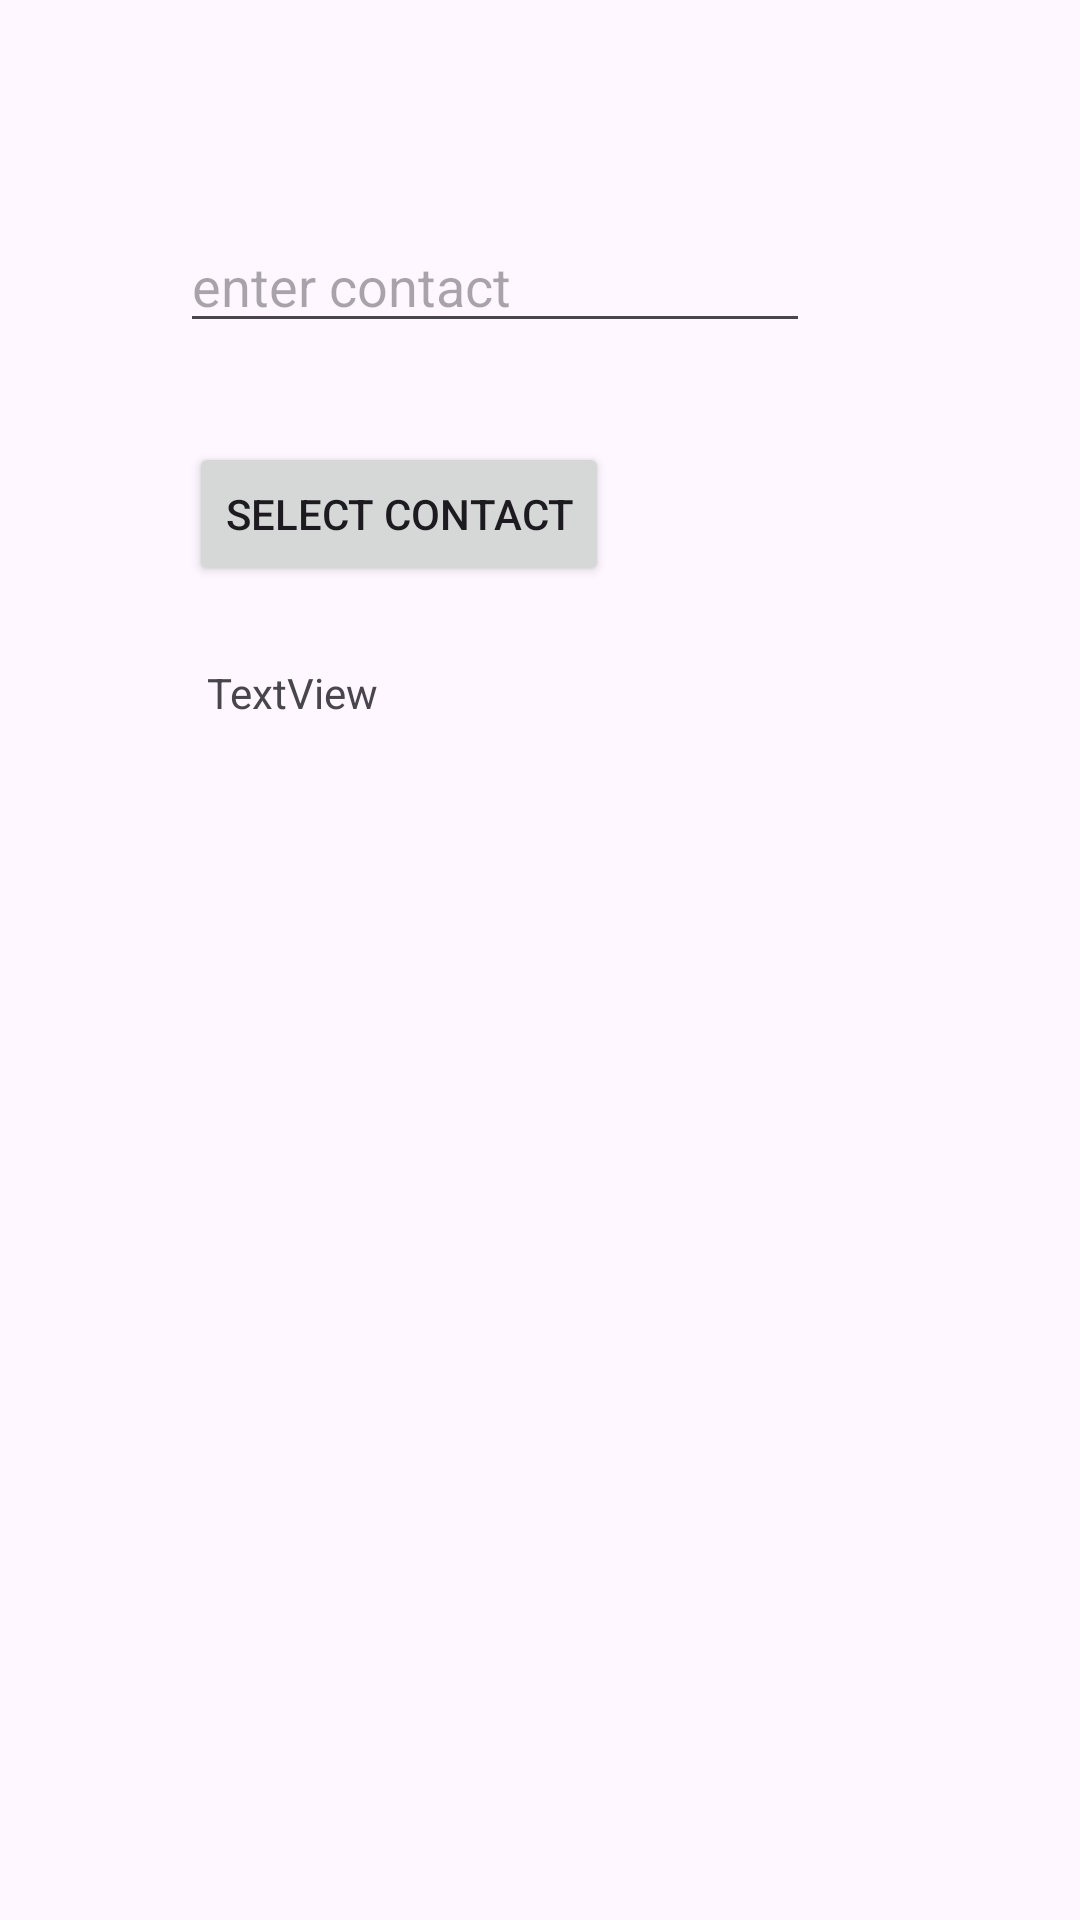

Write the Android layout XML for this screen, with the resource values it uses.
<!-- AndroidManifest.xml: application theme Theme.MotoClient -->
<!-- res/layout/activity_second.xml -->
<?xml version="1.0" encoding="utf-8"?>
<androidx.constraintlayout.widget.ConstraintLayout xmlns:android="http://schemas.android.com/apk/res/android"
    xmlns:app="http://schemas.android.com/apk/res-auto"
    xmlns:tools="http://schemas.android.com/tools"
    android:layout_width="match_parent"
    android:layout_height="match_parent"
    tools:context=".SecondActivity">

    <EditText
        android:id="@+id/etContact"
        android:layout_width="wrap_content"
        android:layout_height="wrap_content"
        android:layout_marginStart="60dp"
        android:layout_marginTop="73dp"
        android:ems="10"
        android:hint="enter contact"
        android:inputType="text"
        app:layout_constraintStart_toStartOf="parent"
        app:layout_constraintTop_toTopOf="parent" />

    <Button
        android:id="@+id/btnContact"
        android:layout_width="wrap_content"
        android:layout_height="wrap_content"
        android:layout_marginStart="3dp"
        android:layout_marginTop="33dp"
        android:text="select contact"
        app:layout_constraintStart_toStartOf="@+id/etContact"
        app:layout_constraintTop_toBottomOf="@+id/etContact" />

    <TextView
        android:id="@+id/tvCon"
        android:layout_width="wrap_content"
        android:layout_height="wrap_content"
        android:layout_marginStart="6dp"
        android:layout_marginTop="26dp"
        android:text="TextView"
        app:layout_constraintStart_toStartOf="@+id/btnContact"
        app:layout_constraintTop_toBottomOf="@+id/btnContact" />
</androidx.constraintlayout.widget.ConstraintLayout>
<!-- resources referenced by this layout -->
<resources>
  <style name="Theme.MotoClient" parent="Base.Theme.MotoClient" />
  <style name="Base.Theme.MotoClient" parent="Theme.Material3.DayNight.NoActionBar">
          
          
      </style>
</resources>
